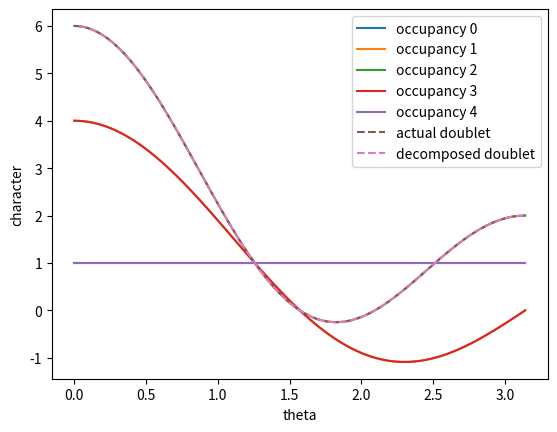

Write the Python code that produced this figure.
import matplotlib.pyplot as plt
import numpy as np


class ket():
    def __init__(self, degeneracy, indices):
        # the hilbert vector describing a D-fold degenerate energy level populated by a number of particles. len(indices) is the occupancy
        self.degeneracy = degeneracy
        self.i = indices
        self.j_z = [x - 1 - (degeneracy - 1) / 2 for x in self.i]
        self.occupancy = len(indices)
    
    def __repr__(self):
        if self.degeneracy % 2 == 1:
            return(f"|{','.join([str(int(a)) for a in self.j_z])}>")
        else:
            return(f"|{','.join([str(int(2*a))+'/2' for a in self.j_z])}>")
    
    def __str__(self):
        if self.degeneracy % 2 == 1:
            return(f"|{','.join([str(int(a)) for a in self.j_z])}>")
        else:
            return(f"|{','.join([str(int(2*a))+'/2' for a in self.j_z])}>")


def wigner_small_d_matrix(beta, j):
    dim = int(2*j+1)
    result = np.zeros((dim, dim), dtype=complex)
    for a in range(dim):
        m_a = -j + a
        for b in range(dim):
            m_b = -j + b
            partial_sum = 0.0
            for s in range(max(0, int(m_a - m_b)), min(int(j + m_a), int(j - m_b)) + 1):
                if m_b - m_a + s % 2 == 0:
                    pre_factor = 1
                else:
                    pre_factor = -1
                new_term = pre_factor * np.power(np.cos(beta / 2.0), 2*j+m_a-m_b-2*s) * np.power(np.sin(beta / 2.0), m_b-m_a+2*s)
                new_term /= (np.math.factorial(j + m_a - s) * np.math.factorial(s) * np.math.factorial(m_b - m_a + s) * np.math.factorial(j - m_b - s))
                partial_sum += new_term
            result[b][a] = partial_sum * np.sqrt(np.math.factorial(j+m_b) * np.math.factorial(j-m_b) * np.math.factorial(j+m_a) * np.math.factorial(j-m_a))
    return(result)

def direct_wigner_small_d_matrix(beta, j = 3/2):
    # this just directly implements d(beta) for j=3/2
    result = np.zeros((4, 4), dtype=complex)
    cos_b = np.cos(beta)
    cos_h_b = np.cos(beta / 2.0)
    sin_h_b = np.sin(beta / 2.0)
    sq_t = np.sqrt(3) / 2.0
    result[0][0] = 0.5 * (1 + cos_b) * cos_h_b
    result[0][1] = - sq_t * (1 + cos_b) * sin_h_b
    result[0][2] = sq_t * (1 - cos_b) * cos_h_b
    result[0][3] = -0.5 * (1 - cos_b) * sin_h_b
    
    result[1][0] = sq_t * (1 + cos_b) * sin_h_b
    result[1][1] = 0.5 * (3 * cos_b - 1) * cos_h_b
    result[1][2] = -0.5 * (3 * cos_b + 1) * sin_h_b
    result[1][3] = sq_t * (1 - cos_b) * cos_h_b
    
    result[2][0] = sq_t * (1 - cos_b) * cos_h_b
    result[2][1] = 0.5 * (3 * cos_b + 1) * sin_h_b
    result[2][2] = 0.5 * (3 * cos_b - 1) * cos_h_b
    result[2][3] = -sq_t * (1 + cos_b) * sin_h_b
    
    result[3][0] = 0.5 * (1 - cos_b) * sin_h_b
    result[3][1] = sq_t * (1 - cos_b) * cos_h_b
    result[3][2] = sq_t * (1 + cos_b) * sin_h_b
    result[3][3] = 0.5 * (1 + cos_b) * cos_h_b
    
    return(result)


def index_sublists(list_length, sublist_length, reverse_order = False):
    # returns a list of all lists of length sublist_length where elements are in strictly increasing order and for each 0<=x<list_length
    result = []
    if sublist_length == 1:
        for i in range(list_length):
            if reverse_order:
                result.append([list_length-i-1])
            else:
                result.append([i])
        return(result)
    if list_length == sublist_length:
        for i in range(list_length):
            if reverse_order:
                result.append(list_length-i-1)
            else:
                result.append(i)
        return([result])
    for i in range(list_length - sublist_length+1):
        partition_res = index_sublists(list_length - i - 1, sublist_length - 1)
        for part in partition_res:
            new_part = [i]
            for j in range(len(part)):
                if reverse_order:
                    new_part = [i + part[j] + 1] + new_part
                else:
                    new_part.append(i + part[j] + 1)
            result.append(new_part)
    return(result)


def find_representative_pure_states_by_occupancy(n, k):
    # find a single element from every permutation sublist
    all_index_sublists = index_sublists(n, k)
    representative_pure_states = []
    for i_sl in all_index_sublists:
        representative_pure_states.append(ket(n, [i + 1 for i in i_sl]))
    return(representative_pure_states)


def minor(matrix, indices):
    return(matrix[np.array(indices)[:,np.newaxis],np.array(indices)])

def get_occupancy_trace(k, theta, j):
    n = int(2*j+1)
    d_matrix = np.array(direct_wigner_small_d_matrix(theta, j))
    if k == 0:
        return(1)
    all_index_sublists = index_sublists(n, k)
    total_sum = 0.0
    for i_s in all_index_sublists:
        cur_d_minor = np.matrix(minor(d_matrix, i_s))
        total_sum += np.linalg.det(cur_d_minor)
    return(total_sum)
        

def get_all_occupancy_trace(theta, j):
    n = int(2*j+1)
    d_traces = [1]
    d_matrix = np.matrix(direct_wigner_small_d_matrix(theta, j))
    cur_matrix = np.matrix(d_matrix)
    for i in range(n):
        d_traces.append(np.trace(cur_matrix))
        cur_matrix = np.matmul(cur_matrix, d_matrix)
    results = [1]
    for m in range(1, n+1):
        cum_sum = 0.0
        for i in range(1, m+1):
            cum_sum += (1-(i % 2) * 2) * results[m-i] * d_traces[i]
        results.append(- cum_sum / m)
    return(results)

theta_space = np.linspace(0, np.pi, 100)

def rot_character(theta, j):
    return(np.sin((2*j+1) * theta / 2) / np.sin(theta / 2))

def actual_doublet(theta):
    return(2.0 * np.cos(theta) + 2.0 * np.cos(2.0 * theta) + 2)

a = [[], [], [], [], []] #i-th element is the trace of occupancy i
for t in theta_space:
    res = get_all_occupancy_trace(t, 3/2)
    for i in range(len(res)):
        a[i].append(res[i])
b = [[], [], [], [], []] #i-th element is the trace of occupancy i
for t in theta_space:
    for i in range(4+1):
        res = get_occupancy_trace(i, t, 3/2)
        b[i].append(res)
        

lol = find_representative_pure_states_by_occupancy(4, 2)
print(lol)

plt.xlabel("theta")
plt.ylabel("character")
for i in range(len(a)):
    plt.plot(theta_space, a[i], label=f"occupancy {i}")
plt.plot(theta_space, actual_doublet(theta_space), linestyle="dashed", label="actual doublet")
plt.plot(theta_space, rot_character(theta_space, 0)+rot_character(theta_space, 2), linestyle="dashed", label="decomposed doublet")
plt.legend()
plt.show()

#def find_antisymmetric_basis(n, k):
#    # finds the antisymmetric basis of an n-fold degenerate energy level with occupancy k, where the i-th basis vector is labelled as |i>, i = 1 ..., n-1

